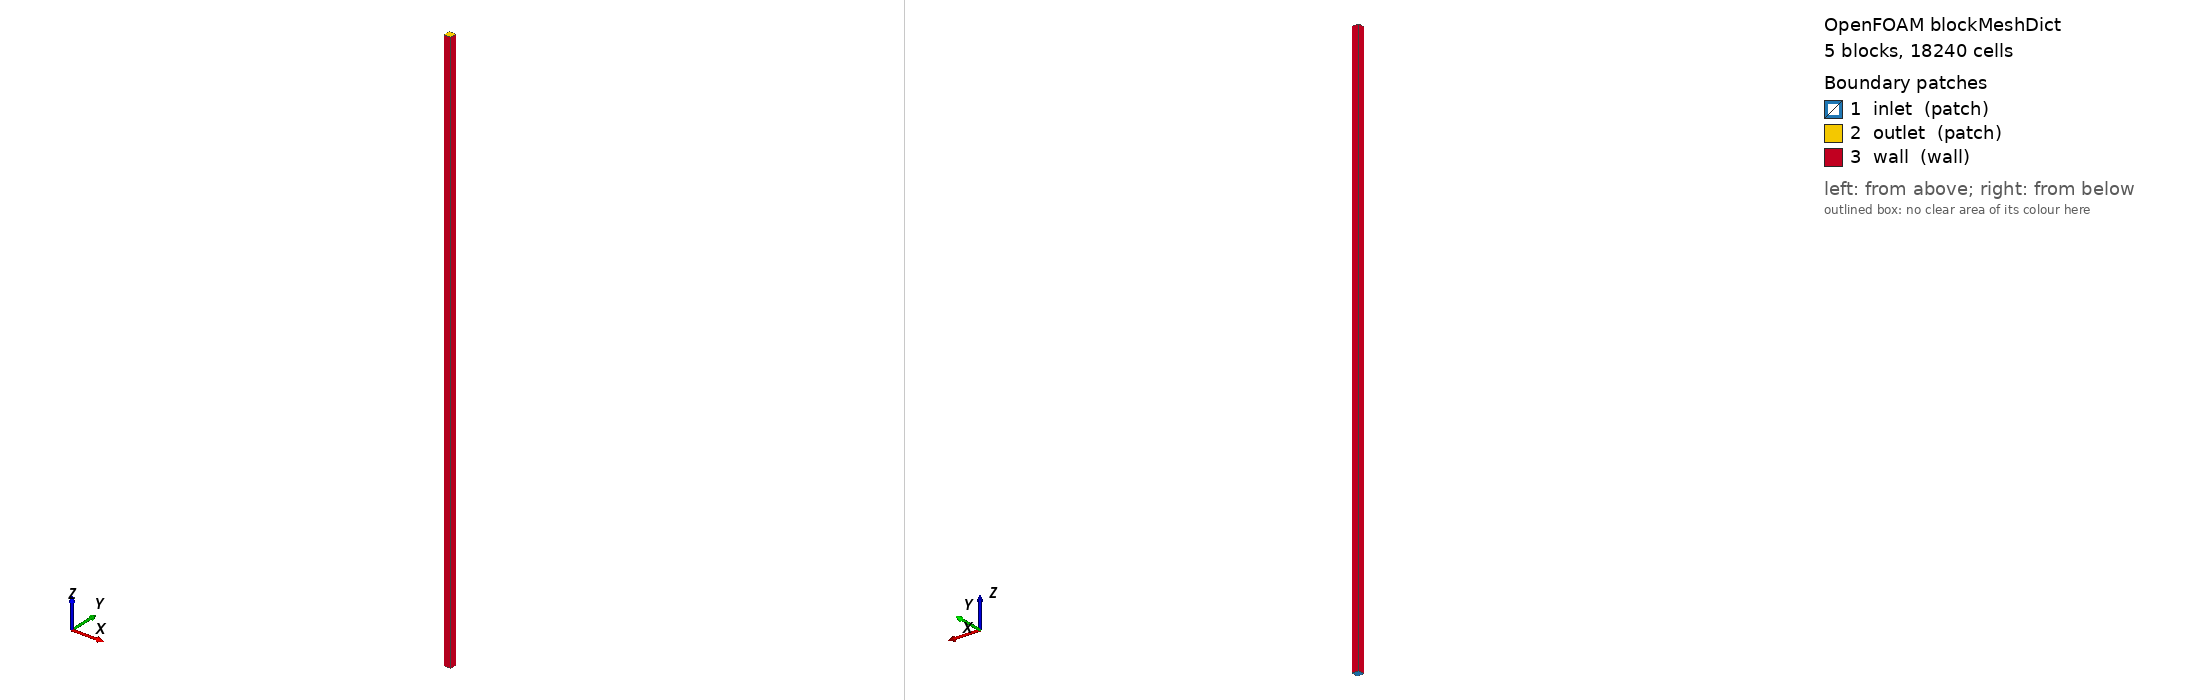

OpenFOAM case: the mesh blockMesh builds from blockMeshDict, 5 block(s), 18240 cells. Boundary patches (legend numbers): 1 inlet (patch), 2 outlet (patch), 3 wall (wall). Left view from above one corner, right view from below the opposite corner. Boundary conditions: 3 field file(s) under 0/; 3 of 3 drawn patches have an entry in a shipped field file.

=== system/blockMeshDict ===
/*--------------------------------*- C++ -*----------------------------------*\
  =========                 |
  \\      /  F ield         | OpenFOAM: The Open Source CFD Toolbox
   \\    /   O peration     | Website:  https://openfoam.org
    \\  /    A nd           | Version:  13
     \\/     M anipulation  |
\*---------------------------------------------------------------------------*/
FoamFile
{
    format      ascii;
    class       dictionary;
    object      blockMeshDict;
}

convertToMeters 1;

r        0.00025;
a        0.00015;
L        0.03;

nCore    6;
nRing    8;
nAxial   80;

gradRing 5;

rNeg     -0.00025;
aNeg     -0.00015;

vertices
(
    ($aNeg $aNeg 0)
    ( $a $aNeg 0)
    ( $a  $a 0)
    ($aNeg  $a 0)

    (#calc "-$r*sin(degToRad(45))" #calc "-$r*cos(degToRad(45))" 0)
    (#calc "$r*sin(degToRad(45))"  #calc "-$r*cos(degToRad(45))" 0)
    (#calc "$r*sin(degToRad(45))"  #calc "$r*cos(degToRad(45))"  0)
    (#calc "-$r*sin(degToRad(45))" #calc "$r*cos(degToRad(45))"  0)

    ($aNeg $aNeg $L)
    ( $a $aNeg $L)
    ( $a  $a $L)
    ($aNeg  $a $L)

    (#calc "-$r*sin(degToRad(45))" #calc "-$r*cos(degToRad(45))" $L)
    (#calc "$r*sin(degToRad(45))"  #calc "-$r*cos(degToRad(45))" $L)
    (#calc "$r*sin(degToRad(45))"  #calc "$r*cos(degToRad(45))"  $L)
    (#calc "-$r*sin(degToRad(45))" #calc "$r*cos(degToRad(45))"  $L)
);

blocks
(
    hex (0 1 2 3 8 9 10 11) ($nCore $nCore $nAxial) simpleGrading (1 1 1)
    hex (0 4 5 1 8 12 13 9)  ($nRing $nCore $nAxial) simpleGrading ($gradRing 1 1)
    hex (1 5 6 2 9 13 14 10) ($nRing $nCore $nAxial) simpleGrading ($gradRing 1 1)
    hex (3 2 6 7 11 10 14 15) ($nCore $nRing $nAxial) simpleGrading (1 $gradRing 1)
    hex (0 3 7 4 8 11 15 12) ($nCore $nRing $nAxial) simpleGrading (1 $gradRing 1)
);

edges
(
    arc 4 5 (0 $rNeg 0)
    arc 5 6 ($r 0 0)
    arc 6 7 (0 $r 0)
    arc 7 4 ($rNeg 0 0)

    arc 12 13 (0 $rNeg $L)
    arc 13 14 ($r 0 $L)
    arc 14 15 (0 $r $L)
    arc 15 12 ($rNeg 0 $L)
);

boundary
(
    inlet
    {
        type patch;
        faces
        (
            (0 3 2 1)
            (0 1 5 4)
            (1 2 6 5)
            (3 7 6 2)
            (0 4 7 3)
        );
    }
    outlet
    {
        type patch;
        faces
        (
            (8 9 10 11)
            (8 9 13 12)
            (9 10 14 13)
            (11 10 14 15)
            (8 12 15 11)
        );
    }
    wall
    {
        type wall;
        faces
        (
            (4 5 13 12)
            (5 6 14 13)
            (6 7 15 14)
            (7 4 12 15)
        );
    }
);

// ************************************************************************* //


=== system/controlDict ===
FoamFile
{
    format      ascii;
    class       dictionary;
    object      controlDict;
}

application     foamRun;

solver		fluid;

startFrom       startTime;

startTime       0;

stopAt          endTime;

endTime         1000;

deltaT          1;

writeControl    timeStep;

writeInterval   100;

purgeWrite      0;

writeFormat     ascii;

writePrecision  6;

writeCompression off;

timeFormat      general;

timePrecision   6;

runTimeModifiable true;


=== 0/T ===
FoamFile
{
    format      ascii;
    class       volScalarField;
    object      T;
}
dimensions      [0 0 0 1 0 0 0];
internalField   uniform 298.15;
boundaryField
{
    inlet
    {
        type            fixedValue;
        value           uniform 298.15;
    }
    outlet
    {
        type            inletOutlet;
        inletValue      uniform 298.15;
        value           uniform 298.15;
    }
    wall
    {
        type            externalWallHeatFluxTemperature;
        mode            flux;
        q               uniform 100000;
        kappaMethod     fluidThermo;
        value           uniform 298.15;
    }
}


=== 0/U ===
FoamFile
{
    format      ascii;
    class       volVectorField;
    object      U;
}
dimensions      [0 1 -1 0 0 0 0];
internalField   uniform (0 0 0);
boundaryField
{
    inlet
    {
        type            flowRateInletVelocity;
        massFlowRate    constant 3.5e-05;
        value           uniform (0 0 0.179);
    }
    outlet
    {
        type            pressureInletOutletVelocity;
        value           uniform (0 0 0);
    }
    wall
    {
        type            noSlip;
    }
}


=== 0/p ===
FoamFile
{
    format      ascii;
    class       volScalarField;
    object      p;
}
dimensions      [1 -1 -2 0 0 0 0];
internalField   uniform 101325;
boundaryField
{
    inlet
    {
        type            zeroGradient;
    }
    outlet
    {
        type            fixedValue;
        value           uniform 101325;
    }
    wall
    {
        type            zeroGradient;
    }
}
